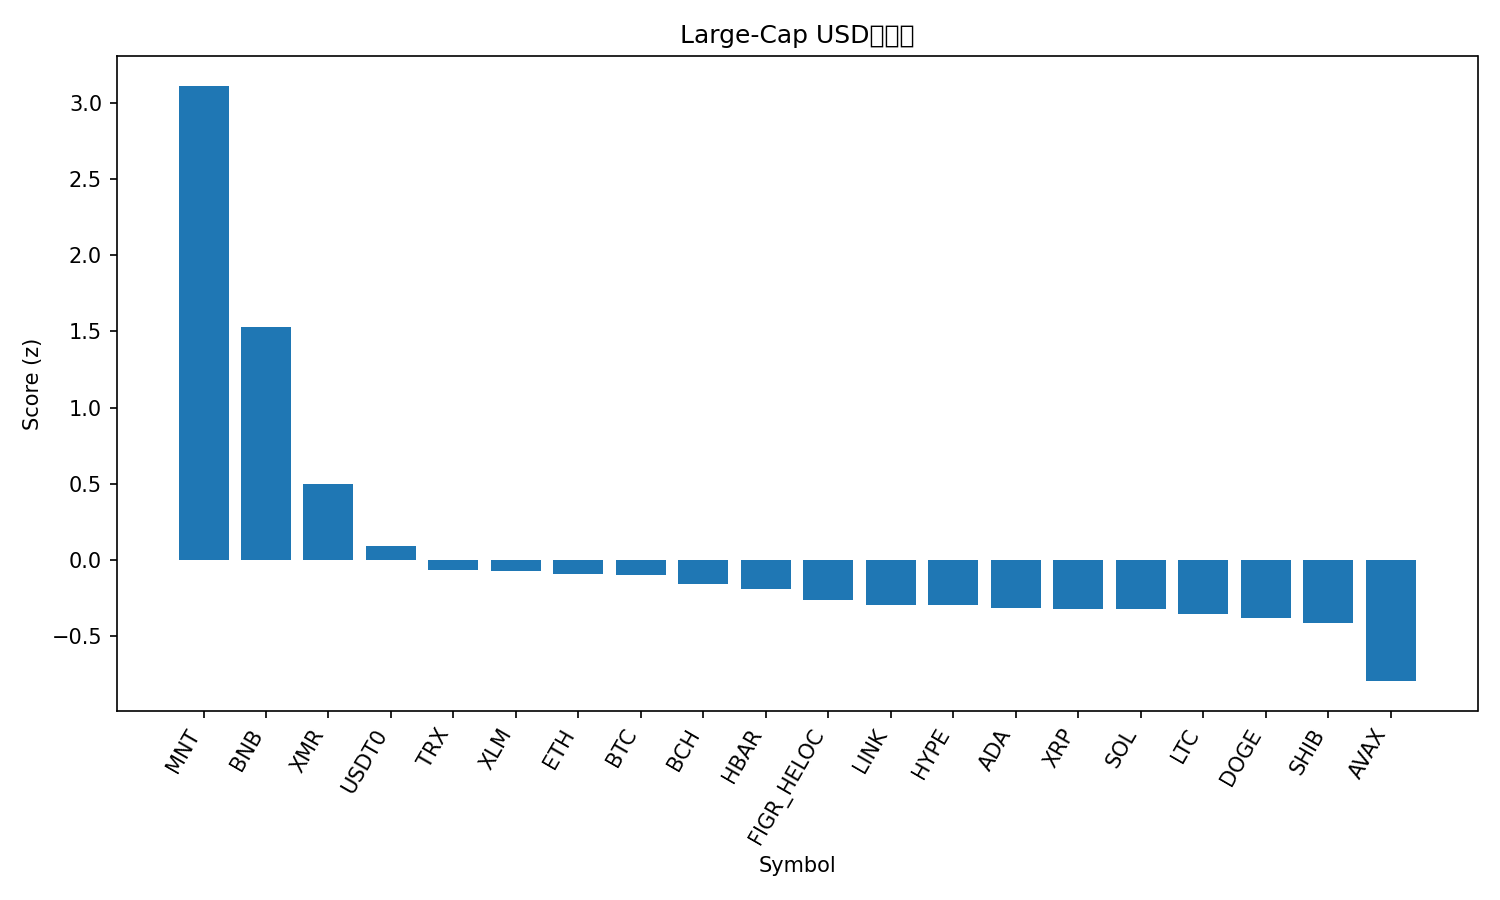

Values plotted in this chart, from the file beside it:
rank, name, symbol, price, pct_1h, pct_24h, pct_7d, pct_1h_vs_btc, pct_24h_vs_btc, pct_7d_vs_btc, market_cap_rank, market_cap, volume_usd, score
1, Mantle, MNT, 1.98, 9.201, 11.82, -5.267, 9.213, 12.37, 3.834, 32, 6411995915, 536749234, 3.111
2, BNB, BNB, 1242, 1.269, 10.45, 6.828, 1.281, 11, 15.93, 4, 172927169766, 7004444074, 1.531
3, Monero, XMR, 315.3, 1.107, 2.586, -3.677, 1.119, 3.142, 5.423, 35, 5816113025, 170497907, 0.5021
4, USDT0, USDT0, 1.001, 0.02905, 0.03433, 0.1239, 0.04115, 0.5897, 9.224, 29, 7388907209, 499454861, 0.09357
5, TRON, TRX, 0.316, 0.4889, -1.033, -7.663, 0.501, -0.4774, 1.437, 9, 29919862045, 814411578, -0.06485
6, Stellar, XLM, 0.3252, 0.754, 0.5295, -19.03, 0.7661, 1.085, -9.932, 19, 10412844198, 324716619, -0.07431
7, Ethereum, ETH, 3832, 0.3267, 0.1772, -15.85, 0.3388, 0.7326, -6.751, 2, 462894539549, 41499649636, -0.08911
8, Bitcoin, BTC, 111836, -0.0121, -0.5554, -9.1, 0.0, 0.0, 0.0, 1, 2229341898489, 67924007671, -0.09725
9, Bitcoin Cash, BCH, 524.4, 0.1704, -0.2976, -12.7, 0.1825, 0.2577, -3.604, 18, 10456873945, 390905915, -0.1579
10, Hedera, HBAR, 0.1721, 0.9288, -0.3108, -22.61, 0.9409, 0.2446, -13.51, 31, 7299699377, 268801617, -0.1899
11, Figure Heloc, FIGR_HELOC, 1.0, 0.0, -3.43, 0.0, 0.0121, -2.874, 9.1, 15, 12992316471, 40148, -0.2595
12, Chainlink, LINK, 17.56, 0.8252, -1.084, -22.81, 0.8373, -0.529, -13.71, 17, 12240743237, 1166290716, -0.2912
13, Hyperliquid, HYPE, 37.97, 1.74, -3.106, -22.75, 1.752, -2.55, -13.65, 20, 10280663598, 751816311, -0.2967
14, Cardano, ADA, 0.6486, 0.7011, -0.6174, -24.88, 0.7132, -0.062, -15.78, 11, 23716033060, 1330208837, -0.3112
15, XRP, XRP, 2.41, 0.5591, -1.407, -20.27, 0.5712, -0.8514, -11.17, 5, 144407172007, 7089263082, -0.3217
16, Solana, SOL, 181.6, 0.3317, -0.6862, -21.72, 0.3438, -0.1308, -12.62, 6, 99388038346, 9585061438, -0.3228
17, Litecoin, LTC, 95.97, 0.2775, -1.073, -20.14, 0.2896, -0.5177, -11.04, 30, 7331767196, 1059488846, -0.3551
18, Dogecoin, DOGE, 0.1898, 0.5048, -0.5679, -26.66, 0.5168, -0.01253, -17.56, 10, 28720941061, 3466637719, -0.3793
19, Shiba Inu, SHIB, 1.008e-05, 0.5416, -2.014, -21, 0.5537, -1.458, -11.9, 34, 5939199995, 296268240, -0.41
20, Avalanche, AVAX, 21.3, 0.9129, -4.952, -29.86, 0.925, -4.397, -20.76, 23, 9079818182, 885473767, -0.7933
21, Sui, SUI, 2.53, 0.6393, -5.321, -29.67, 0.6514, -4.766, -20.57, 22, 9193211876, 1589598349, -0.8835
